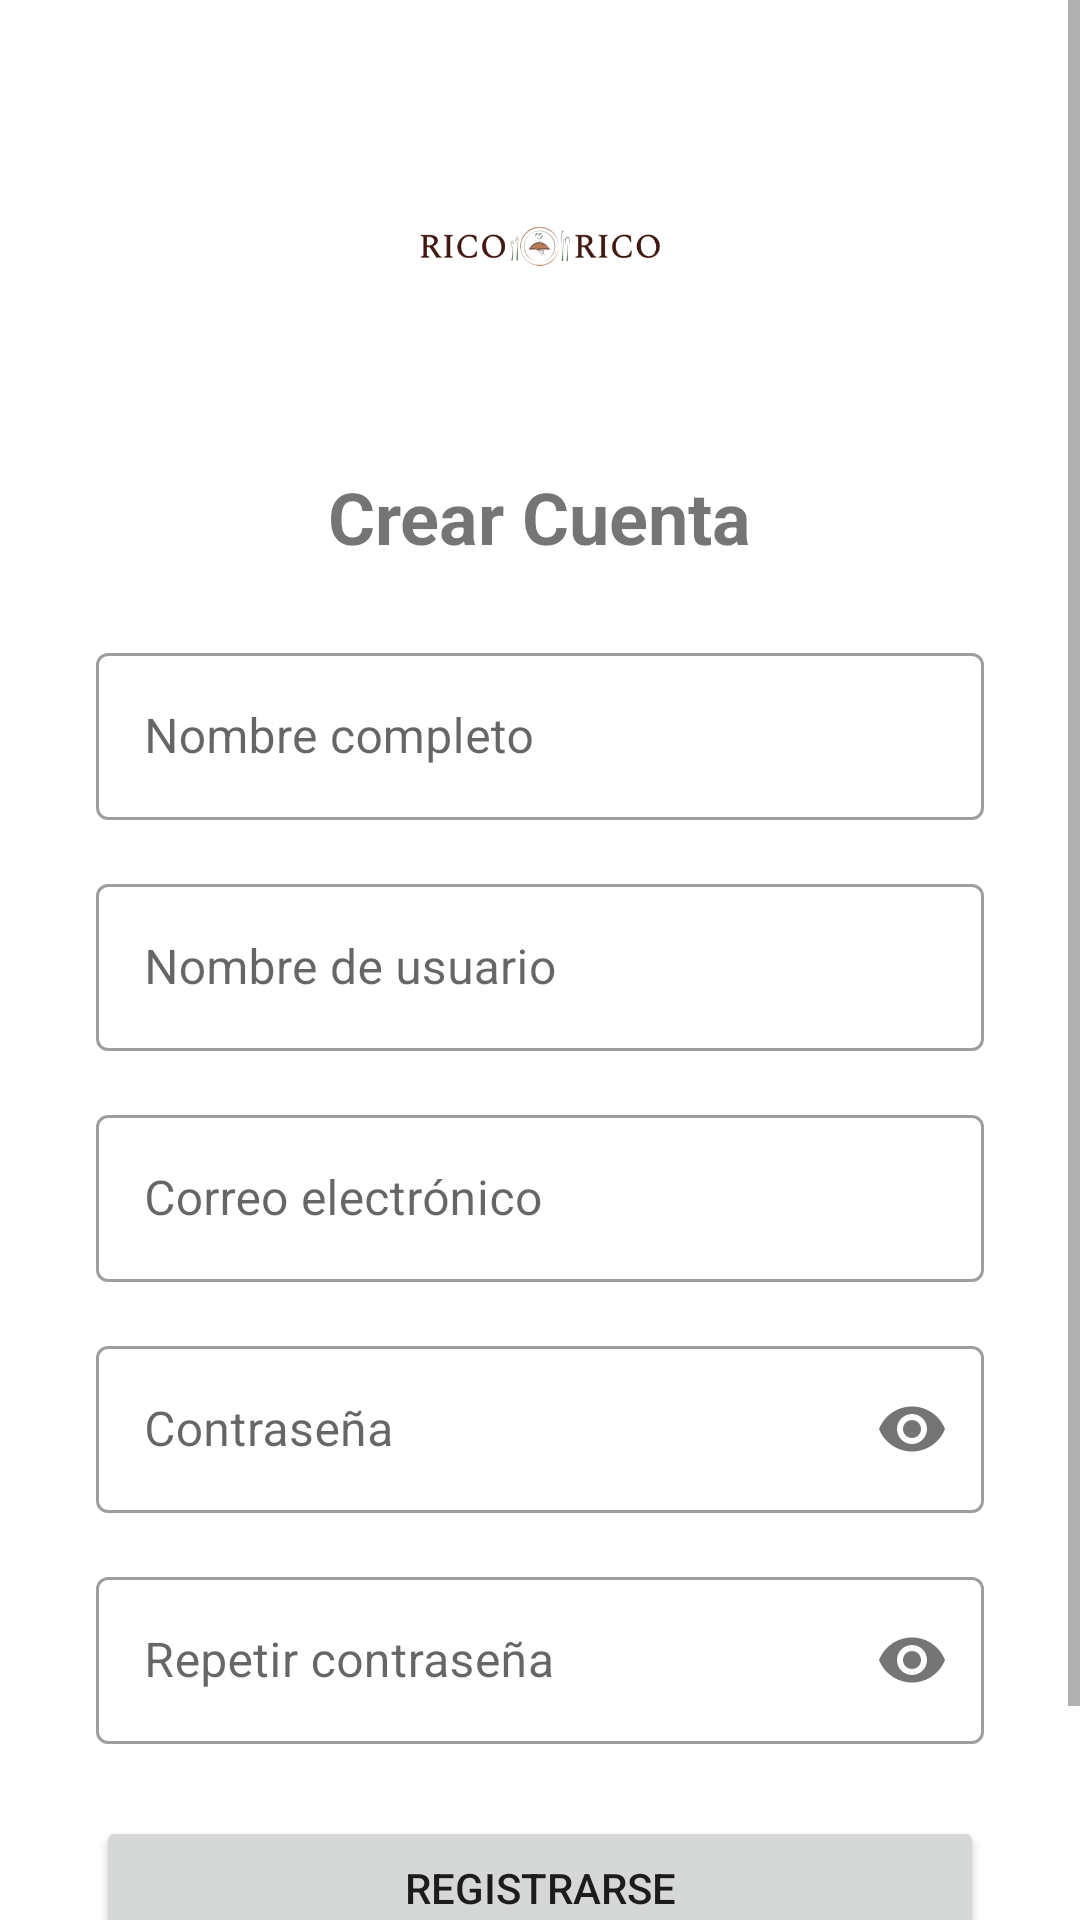

Reconstruct the res/layout file that produces this screen, plus the resources it refers to.
<!-- AndroidManifest.xml: application theme Theme.RecetasApp -->
<!-- res/layout/activity_register.xml -->
<?xml version="1.0" encoding="utf-8"?>
<ScrollView xmlns:android="http://schemas.android.com/apk/res/android"
    xmlns:app="http://schemas.android.com/apk/res-auto"
    android:layout_width="match_parent"
    android:layout_height="match_parent"
    android:fillViewport="true"
    android:background="@color/white">

    <LinearLayout
        android:layout_width="match_parent"
        android:layout_height="wrap_content"
        android:orientation="vertical"
        android:padding="32dp"
        android:gravity="center">

        <ImageView
            android:layout_width="100dp"
            android:layout_height="100dp"
            android:src="@drawable/logo2"
            android:layout_marginBottom="24dp"/>

        <TextView
            android:layout_width="wrap_content"
            android:layout_height="wrap_content"
            android:text="Crear Cuenta"
            android:textSize="24sp"
            android:textStyle="bold"
            android:layout_marginBottom="24dp"/>

        <com.google.android.material.textfield.TextInputLayout
            android:layout_width="match_parent"
            android:layout_height="wrap_content"
            android:hint="Nombre completo"
            style="@style/Widget.MaterialComponents.TextInputLayout.OutlinedBox"
            android:layout_marginBottom="16dp">
            <com.google.android.material.textfield.TextInputEditText
                android:id="@+id/etRegisterName"
                android:layout_width="match_parent"
                android:layout_height="wrap_content"
                android:inputType="textPersonName"/>
        </com.google.android.material.textfield.TextInputLayout>

        <com.google.android.material.textfield.TextInputLayout
            android:layout_width="match_parent"
            android:layout_height="wrap_content"
            android:hint="Nombre de usuario"
            style="@style/Widget.MaterialComponents.TextInputLayout.OutlinedBox"
            android:layout_marginBottom="16dp">
            <com.google.android.material.textfield.TextInputEditText
                android:id="@+id/etRegisterUsername"
                android:layout_width="match_parent"
                android:layout_height="wrap_content"
                android:inputType="text"/>
        </com.google.android.material.textfield.TextInputLayout>

        <com.google.android.material.textfield.TextInputLayout
            android:layout_width="match_parent"
            android:layout_height="wrap_content"
            android:hint="Correo electrónico"
            style="@style/Widget.MaterialComponents.TextInputLayout.OutlinedBox"
            android:layout_marginBottom="16dp">
            <com.google.android.material.textfield.TextInputEditText
                android:id="@+id/etRegisterEmail"
                android:layout_width="match_parent"
                android:layout_height="wrap_content"
                android:inputType="textEmailAddress"/>
        </com.google.android.material.textfield.TextInputLayout>

        <com.google.android.material.textfield.TextInputLayout
            android:layout_width="match_parent"
            android:layout_height="wrap_content"
            android:hint="Contraseña"
            app:passwordToggleEnabled="true"
            style="@style/Widget.MaterialComponents.TextInputLayout.OutlinedBox"
            android:layout_marginBottom="16dp">
            <com.google.android.material.textfield.TextInputEditText
                android:id="@+id/etRegisterPassword"
                android:layout_width="match_parent"
                android:layout_height="wrap_content"
                android:inputType="textPassword"/>
        </com.google.android.material.textfield.TextInputLayout>

        <com.google.android.material.textfield.TextInputLayout
            android:layout_width="match_parent"
            android:layout_height="wrap_content"
            android:hint="Repetir contraseña"
            app:passwordToggleEnabled="true"
            style="@style/Widget.MaterialComponents.TextInputLayout.OutlinedBox"
            android:layout_marginBottom="24dp">
            <com.google.android.material.textfield.TextInputEditText
                android:id="@+id/etRegisterConfirmPassword"
                android:layout_width="match_parent"
                android:layout_height="wrap_content"
                android:inputType="textPassword"/>
        </com.google.android.material.textfield.TextInputLayout>

        <Button
            android:id="@+id/btnRegister"
            android:layout_width="match_parent"
            android:layout_height="wrap_content"
            android:text="REGISTRARSE"
            android:padding="12dp"
            android:layout_marginBottom="16dp"/>

        <TextView
            android:id="@+id/tvGoToLogin"
            android:layout_width="wrap_content"
            android:layout_height="wrap_content"
            android:text="¿Ya tienes cuenta? Inicia sesión"
            android:textColor="@color/black"
            android:textStyle="bold"/>

    </LinearLayout>
</ScrollView>
<!-- resources referenced by this layout -->
<resources>
  <color name="black">#FF000000</color>
  <color name="white">#FFFFFFFF</color>
  <!-- drawable logo2: png bitmap (drawable, 37017 bytes) -->
  <style name="Theme.RecetasApp" parent="Theme.MaterialComponents.DayNight.NoActionBar">
          
          <item name="colorPrimary">@color/secondaryColor</item>
          <item name="colorPrimaryVariant">@color/secondaryColor</item>
          <item name="colorOnPrimary">@color/black</item>
          
          <item name="colorSecondary">@color/verdePrimarioSombra</item>
          <item name="colorSecondaryVariant">@color/verdePrimarioSombra</item>
          <item name="colorOnSecondary">@color/white</item>
          
          <item name="android:statusBarColor">?attr/colorPrimaryVariant</item>
  
          
          <item name="android:windowBackground">@color/primaryColor</item>
          
      </style>
  <color name="verdePrimarioSombra">#75BC0B</color>
</resources>
